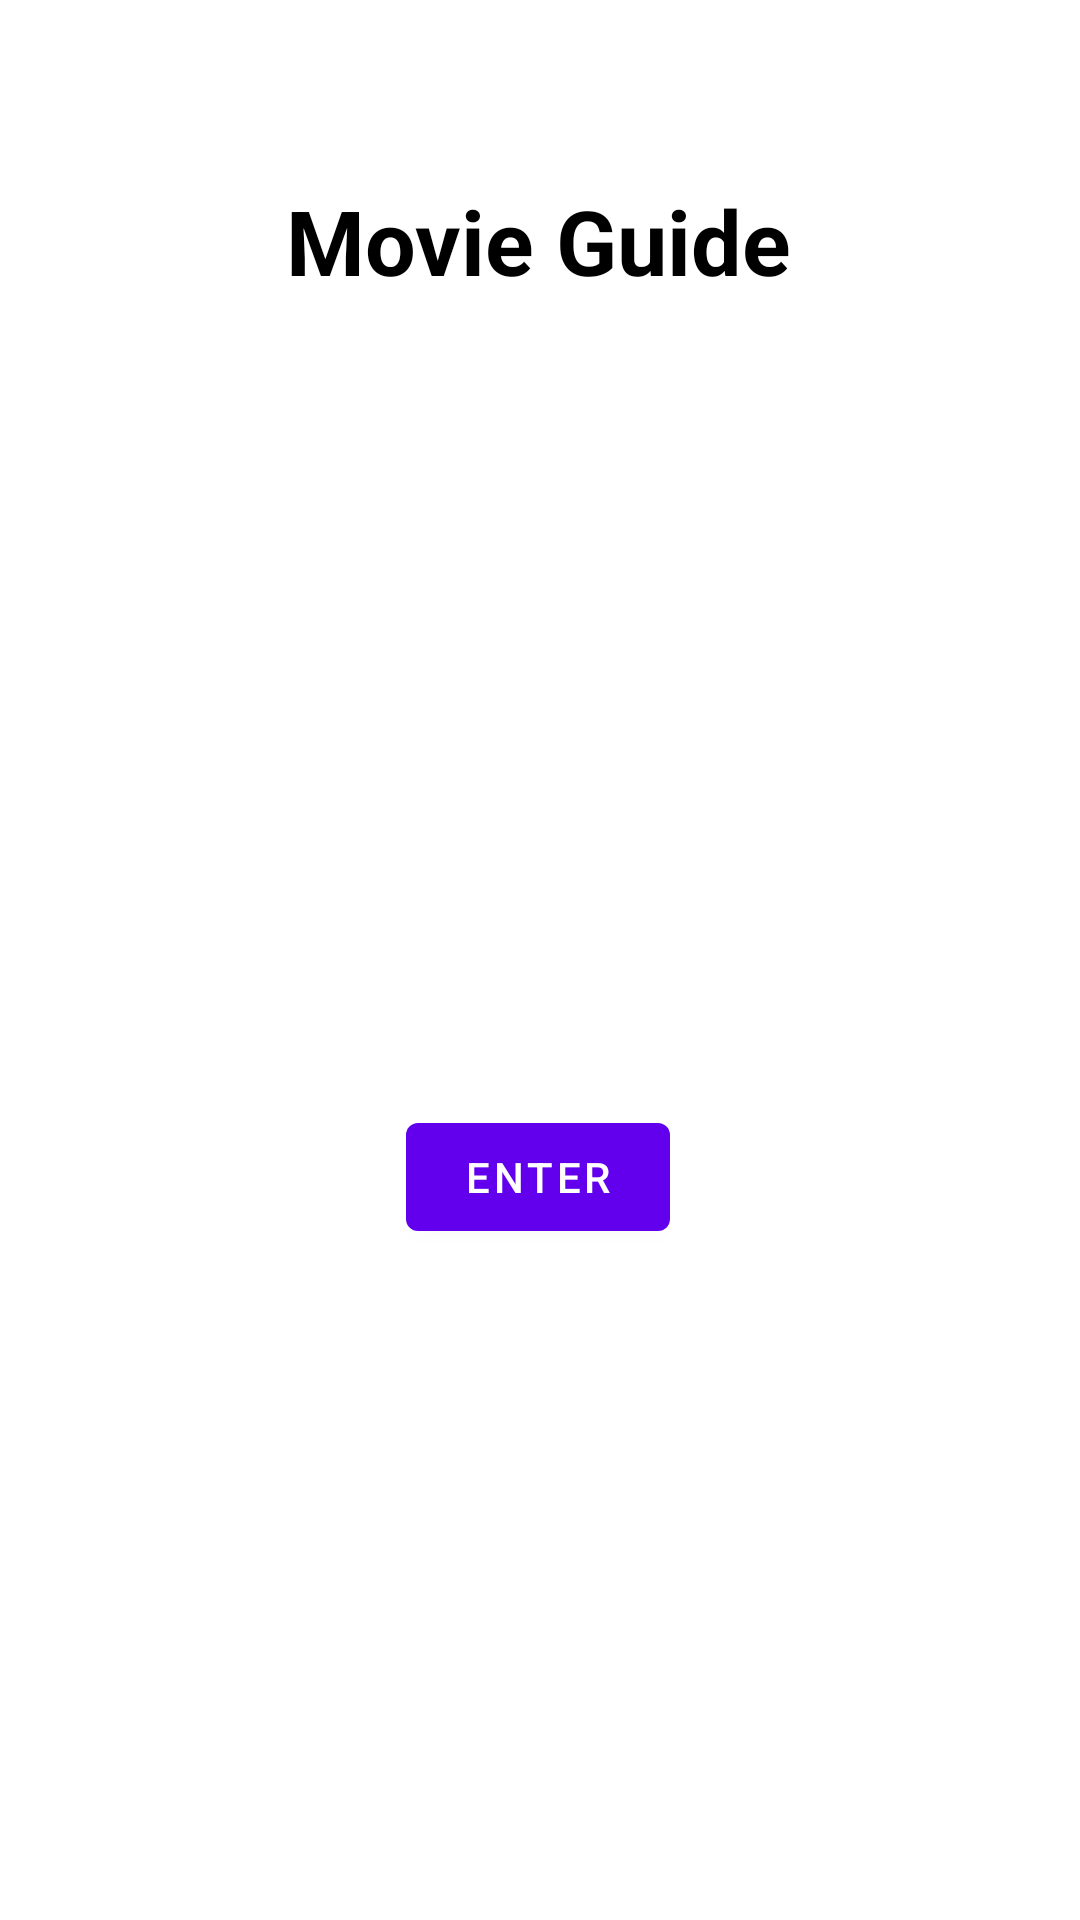

This screen was rendered from an Android layout file. Write that file and the resources it references.
<!-- AndroidManifest.xml: application theme Theme.NetflixCloneKotlinTMDB -->
<!-- res/layout/activity_main.xml -->
<?xml version="1.0" encoding="utf-8"?>
<androidx.constraintlayout.widget.ConstraintLayout xmlns:android="http://schemas.android.com/apk/res/android"
    xmlns:app="http://schemas.android.com/apk/res-auto"
    xmlns:tools="http://schemas.android.com/tools"
    android:layout_width="match_parent"
    android:layout_height="match_parent"
    tools:context=".ui.MainActivity">

    <Button
        android:id="@+id/loginButton"
        android:layout_width="wrap_content"
        android:layout_height="wrap_content"
        android:text="@string/login_as_user"
        android:visibility="gone"
        app:layout_constraintBottom_toBottomOf="parent"
        app:layout_constraintEnd_toEndOf="parent"
        app:layout_constraintHorizontal_bias="0.498"
        app:layout_constraintStart_toStartOf="parent"
        app:layout_constraintTop_toBottomOf="@+id/guestButton"
        app:layout_constraintVertical_bias="0.19" />

    <Button
        android:id="@+id/guestButton"
        android:layout_width="wrap_content"
        android:layout_height="wrap_content"
        android:layout_marginTop="180dp"
        android:text="@string/enter_as_guest"
        app:layout_constraintEnd_toEndOf="parent"
        app:layout_constraintHorizontal_bias="0.498"
        app:layout_constraintStart_toStartOf="parent"
        app:layout_constraintTop_toBottomOf="@+id/homeimageView" />

    <ImageView
        android:id="@+id/homeimageView"
        android:layout_width="wrap_content"
        android:layout_height="wrap_content"
        android:layout_marginTop="88dp"
        android:src="@drawable/ic_themovie_logo"
        app:layout_constraintEnd_toEndOf="parent"
        app:layout_constraintHorizontal_bias="0.498"
        app:layout_constraintStart_toStartOf="parent"
        app:layout_constraintTop_toBottomOf="@+id/titleText" />

    <TextView
        android:id="@+id/titleText"
        android:layout_width="wrap_content"
        android:layout_height="wrap_content"
        android:layout_marginTop="60dp"
        android:text="@string/netflix_clone"
        android:textColor="@color/black"
        android:textSize="30sp"
        android:textStyle="bold"
        app:layout_constraintEnd_toEndOf="parent"
        app:layout_constraintHorizontal_bias="0.498"
        app:layout_constraintStart_toStartOf="parent"
        app:layout_constraintTop_toTopOf="parent" />

</androidx.constraintlayout.widget.ConstraintLayout>
<!-- resources referenced by this layout -->
<resources>
  <string name="enter_as_guest">Enter</string>
  <string name="login_as_user">Login as user</string>
  <string name="netflix_clone">Movie Guide</string>
  <style name="Theme.NetflixCloneKotlinTMDB" parent="Theme.MaterialComponents.DayNight.NoActionBar">
          
          <item name="colorPrimary">@color/purple_500</item>
          <item name="colorPrimaryVariant">@color/purple_700</item>
          <item name="colorOnPrimary">@color/white</item>
          
          <item name="colorSecondary">@color/teal_200</item>
          <item name="colorSecondaryVariant">@color/teal_700</item>
          <item name="colorOnSecondary">@color/white</item>
          
          <item name="android:statusBarColor" tools:targetApi="l">?attr/colorPrimaryVariant</item>
          
      </style>
  <!-- not gathered from this repository: default colours our renderer supplied (Android Studio template values) -->
  <color name="purple_500">#FF6200EE</color>
  <color name="purple_700">#FF3700B3</color>
  <color name="teal_200">#FF03DAC5</color>
  <color name="teal_700">#FF018786</color>
  <color name="black">#FF000000</color>
  <color name="white">#FFFFFFFF</color>
</resources>
